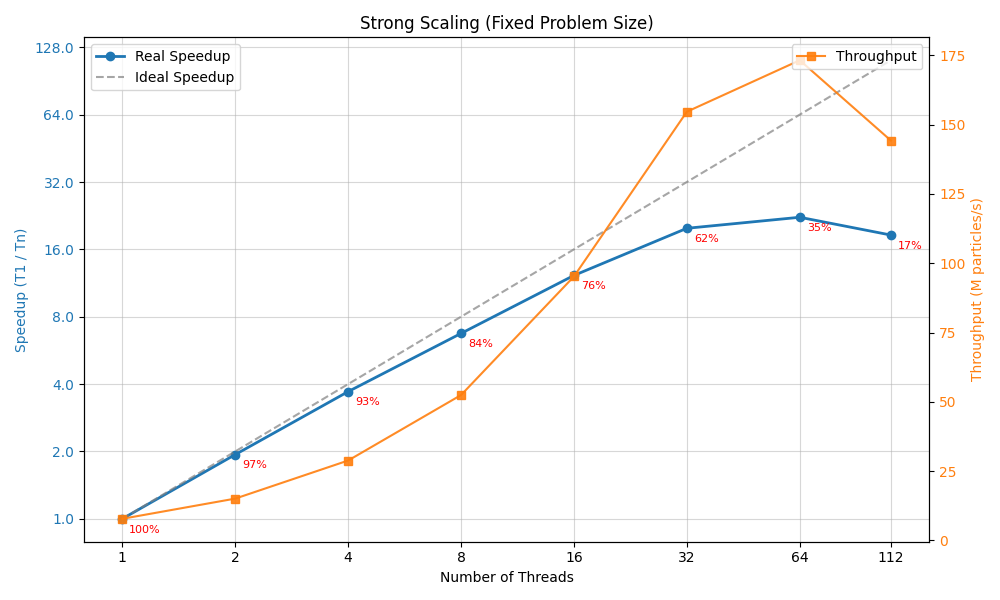

The file beside this chart, header and first rows:
nodes, tasks_per_node, cpus_per_task, npoints, ngrid_x, ngrid_y, throughput, total, density, fft, potential, forces, interpolation, kick, drift, reorder
1, 1, 32, 1048576, 512, 512, 154689287, 2.034, 1.1, 0.07624, 0.01843, 0.01685, 0.5913, 0.07055, 0.1029, 0.0527
1, 1, 64, 1048576, 512, 512, 173260824, 1.816, 0.6722, 0.09133, 0.01711, 0.02225, 0.7423, 0.07423, 0.1421, 0.04369
1, 1, 112, 1048576, 512, 512, 144277731, 2.18, 0.4128, 0.2175, 0.0263, 0.03103, 1.117, 0.09153, 0.2077, 0.05522
1, 1, 8, 1048576, 512, 512, 52443442, 5.998, 4.04, 0.1973, 0.06268, 0.05612, 1.031, 0.3275, 0.158, 0.12
1, 1, 16, 1048576, 512, 512, 95235494, 3.303, 2.025, 0.1435, 0.03403, 0.04088, 0.6844, 0.1903, 0.08299, 0.09808
1, 1, 4, 1048576, 512, 512, 28813768, 10.92, 8.053, 0.3278, 0.1191, 0.07942, 1.548, 0.4111, 0.213, 0.1565
1, 1, 2, 1048576, 512, 512, 15071141, 20.87, 16.08, 0.5483, 0.228, 0.1378, 2.729, 0.5649, 0.3146, 0.2477
1, 1, 1, 1048576, 512, 512, 7783217, 40.42, 32.16, 1.095, 0.4503, 0.2445, 4.499, 0.9249, 0.5546, 0.4341
